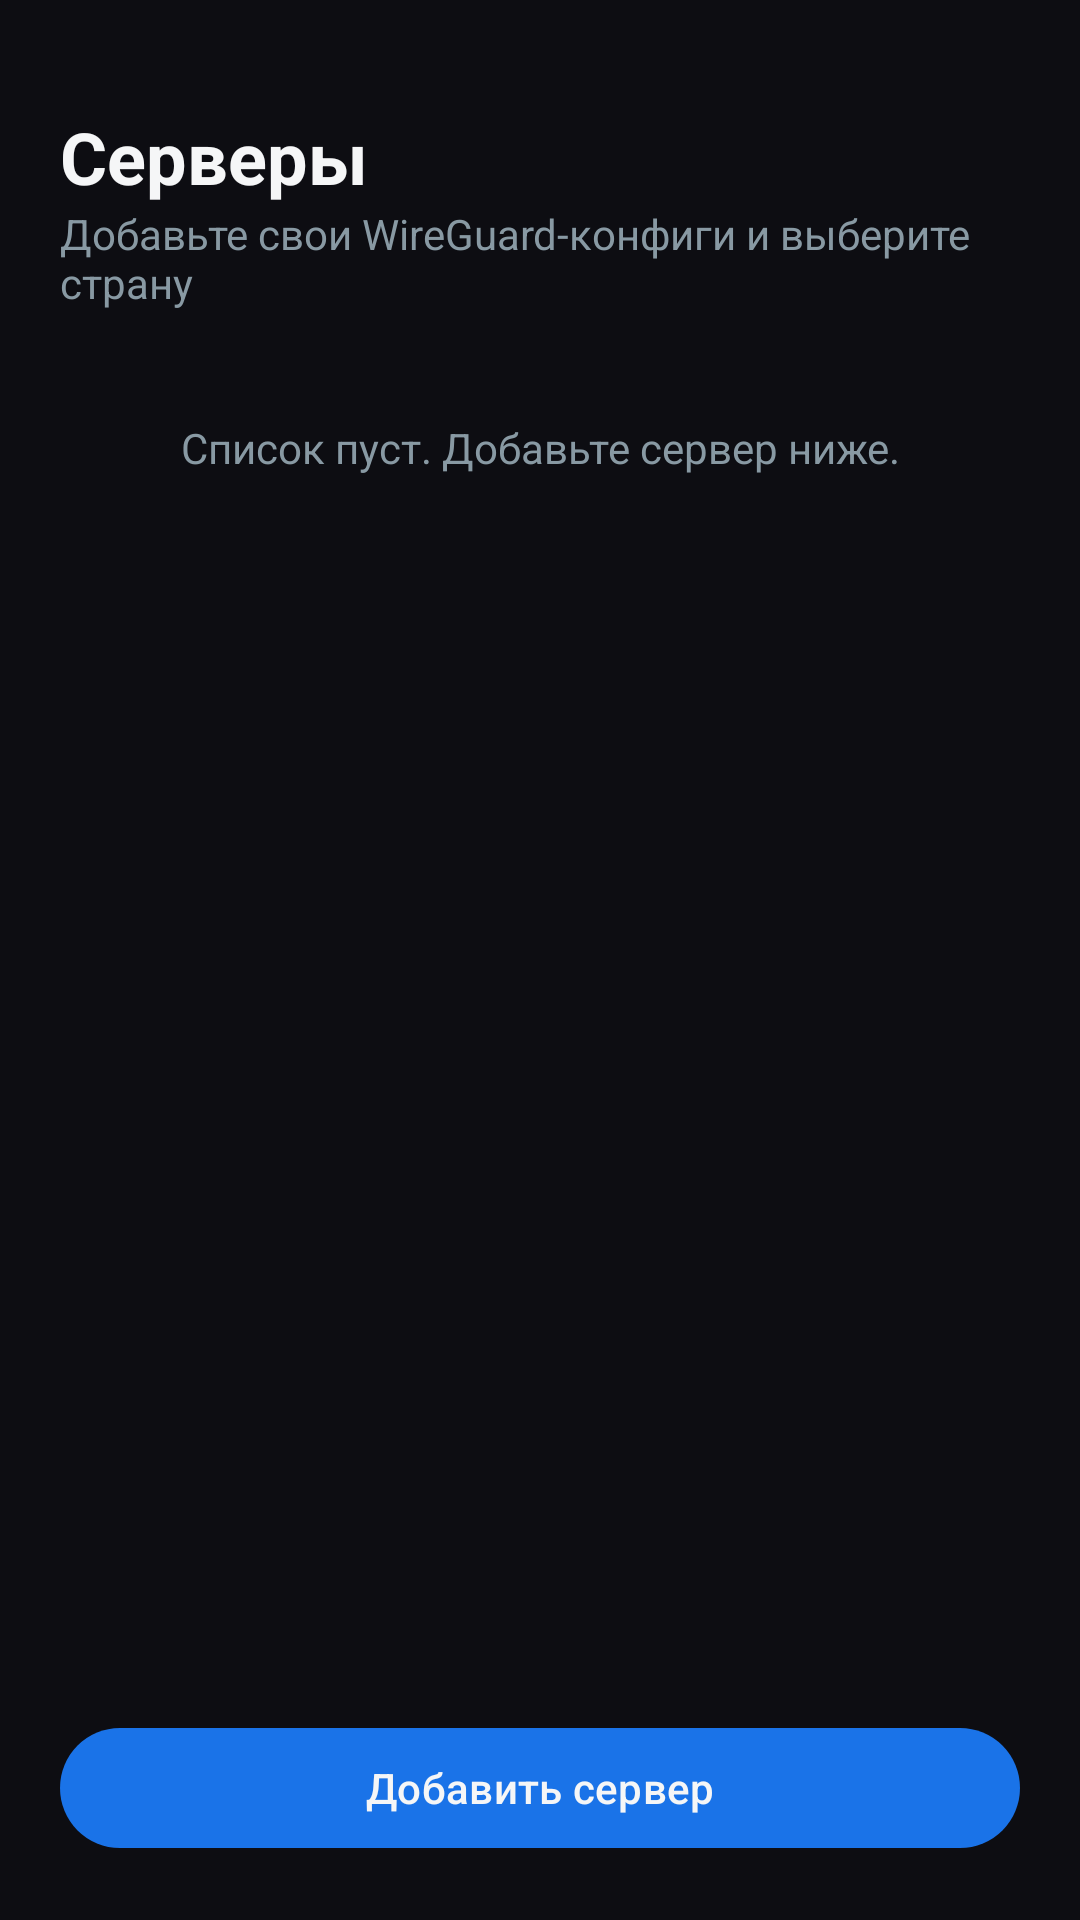

Layout XML and referenced resources for this Android screen:
<!-- AndroidManifest.xml: activity theme Theme.ZenPanel -->
<!-- res/layout/activity_server_list.xml -->
<?xml version="1.0" encoding="utf-8"?>
<LinearLayout xmlns:android="http://schemas.android.com/apk/res/android"
    xmlns:app="http://schemas.android.com/apk/res-auto"
    android:layout_width="match_parent"
    android:layout_height="match_parent"
    android:background="@color/bg"
    android:orientation="vertical"
    android:padding="20dp">

    <TextView
        android:layout_width="wrap_content"
        android:layout_height="wrap_content"
        android:layout_marginTop="16dp"
        android:text="@string/servers_title"
        android:textColor="@color/text_primary"
        android:textSize="24sp"
        android:textStyle="bold" />

    <TextView
        android:layout_width="match_parent"
        android:layout_height="wrap_content"
        android:layout_marginBottom="12dp"
        android:text="@string/servers_subtitle"
        android:textColor="@color/text_muted"
        android:textSize="14sp" />

    <TextView
        android:id="@+id/textEmpty"
        android:layout_width="match_parent"
        android:layout_height="wrap_content"
        android:layout_marginTop="24dp"
        android:gravity="center"
        android:text="@string/servers_empty"
        android:textColor="@color/text_muted"
        android:textSize="14sp" />

    <androidx.recyclerview.widget.RecyclerView
        android:id="@+id/recyclerServers"
        android:layout_width="match_parent"
        android:layout_height="0dp"
        android:layout_weight="1"
        android:clipToPadding="false"
        android:paddingTop="8dp" />

    <com.google.android.material.button.MaterialButton
        android:id="@+id/buttonAddServer"
        android:layout_width="match_parent"
        android:layout_height="wrap_content"
        android:layout_marginTop="12dp"
        android:text="@string/server_add_title"
        android:textAllCaps="false"
        app:backgroundTint="@color/primary" />
</LinearLayout>
<!-- resources referenced by this layout -->
<resources>
  <color name="bg">#0d0d12</color>
  <color name="primary">#1a73e8</color>
  <color name="text_muted">#8899a3</color>
  <color name="text_primary">#f5f6f7</color>
  <string name="server_add_title">Добавить сервер</string>
  <string name="servers_empty">Список пуст. Добавьте сервер ниже.</string>
  <string name="servers_subtitle">Добавьте свои WireGuard-конфиги и выберите страну</string>
  <string name="servers_title">Серверы</string>
  <style name="Theme.ZenPanel" parent="Theme.Material3.Dark.NoActionBar">
          <item name="colorPrimary">@color/primary</item>
          <item name="colorOnPrimary">@color/text_primary</item>
          <item name="colorSurface">@color/card</item>
          <item name="colorOnSurface">@color/text_regular</item>
          <item name="android:windowBackground">@color/bg</item>
          <item name="android:statusBarColor">@color/bg</item>
          <item name="android:navigationBarColor">@color/bg</item>
      </style>
  <color name="card">#161b22</color>
  <color name="text_regular">#c5c6c7</color>
</resources>
